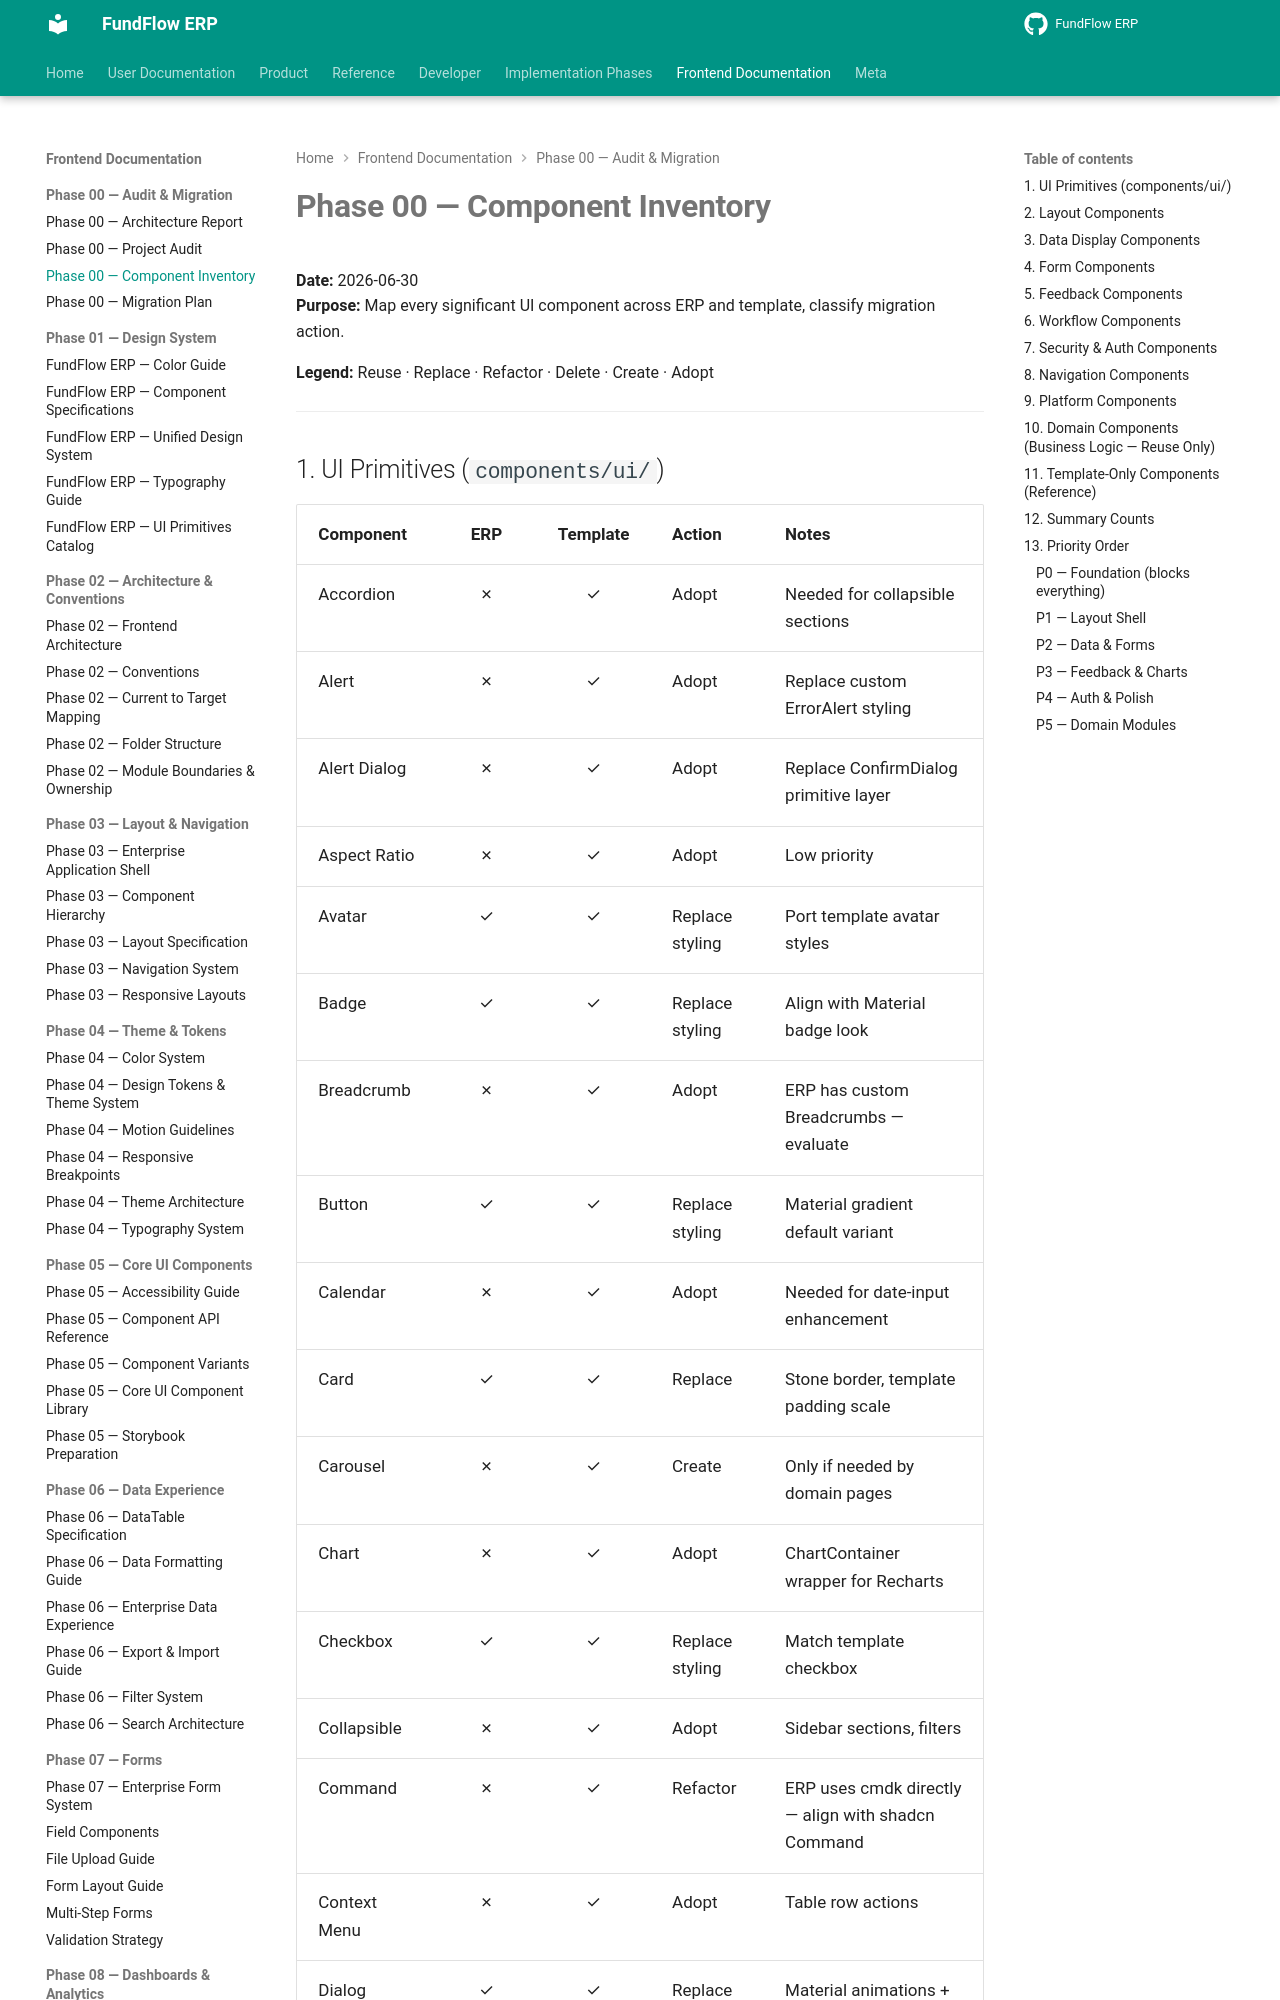

repository: Amanijr/FundFlow · page: frontend/phase-00/COMPONENT_INVENTORY/index.html · generator: mkdocs

# Phase 00 — Component Inventory

**Date:** 2026-06-30  
**Purpose:** Map every significant UI component across ERP and template, classify migration action.

**Legend:** Reuse · Replace · Refactor · Delete · Create · Adopt

---
